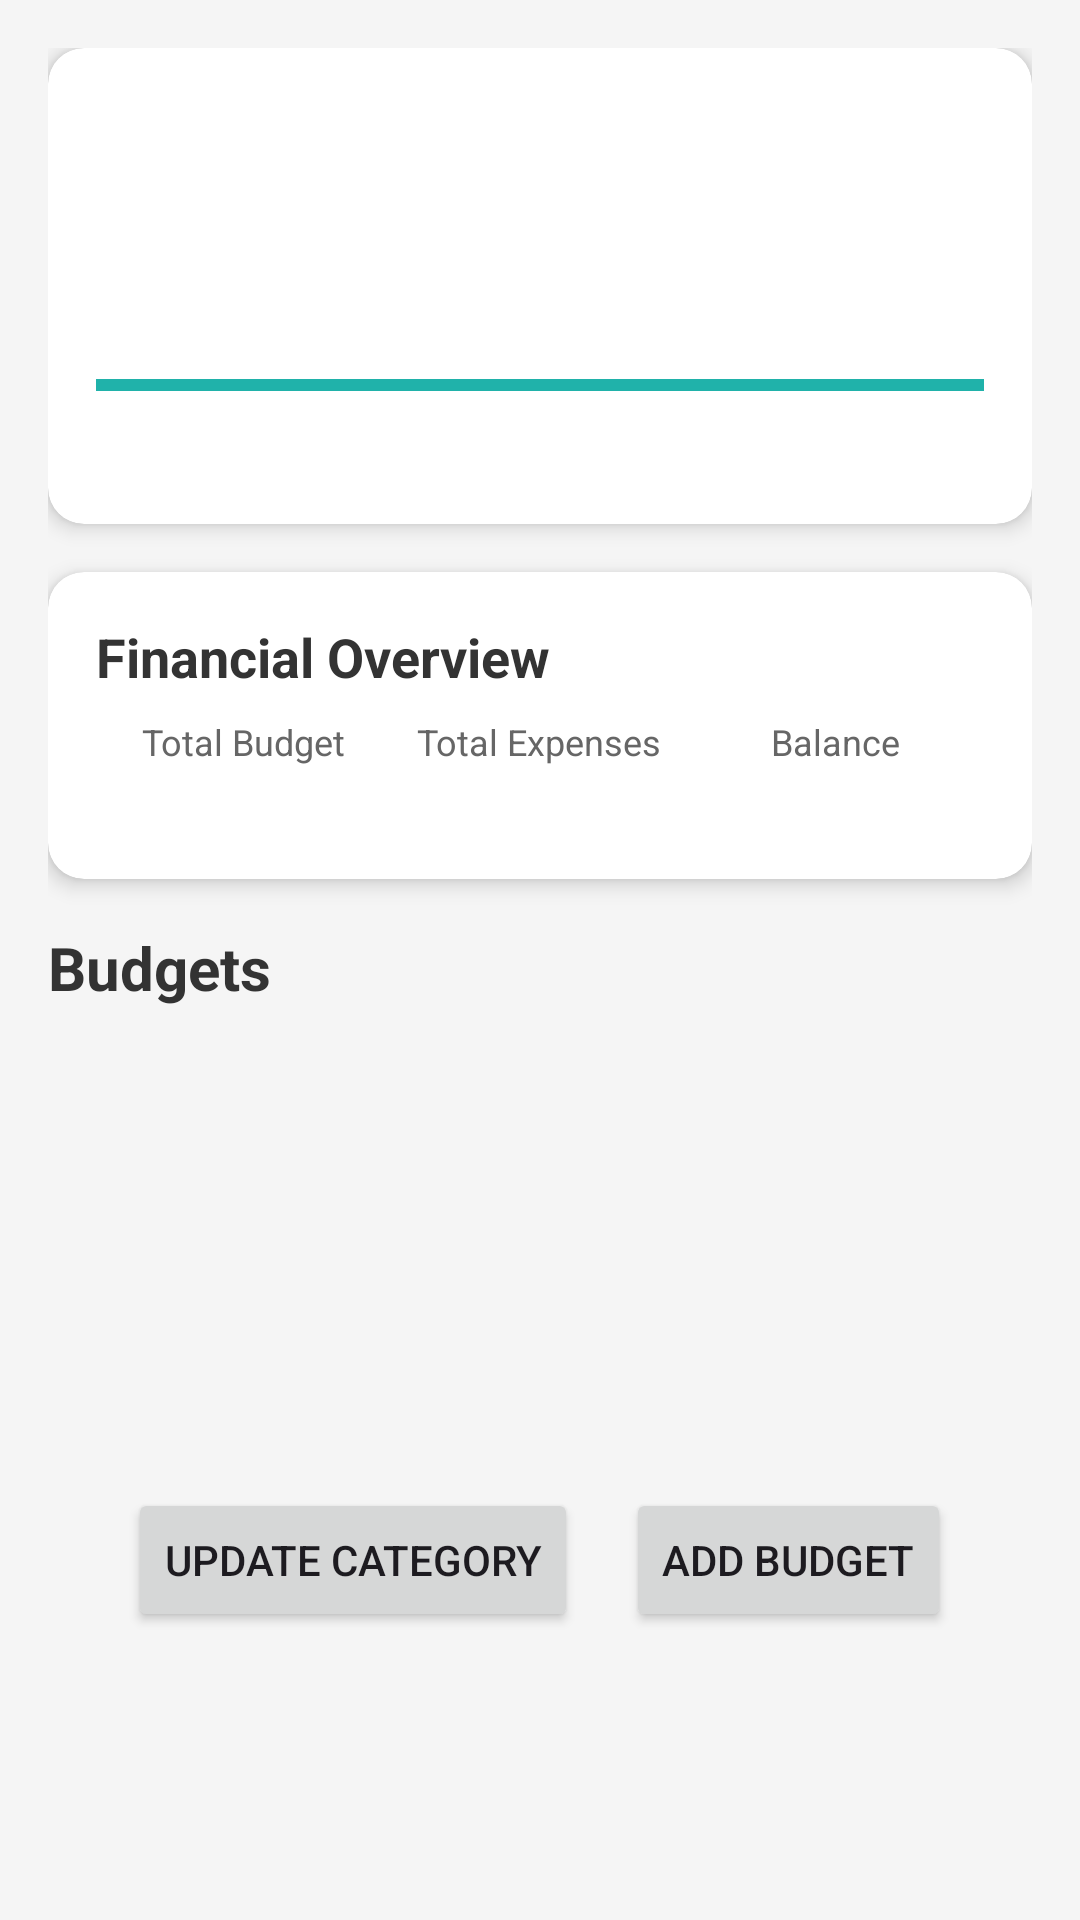

This screen was rendered from an Android layout file. Write that file and the resources it references.
<!-- AndroidManifest.xml: application theme Theme.LoginApp -->
<!-- res/layout/fragment_category_details.xml -->
<androidx.core.widget.NestedScrollView
    xmlns:android="http://schemas.android.com/apk/res/android"
    xmlns:app="http://schemas.android.com/apk/res-auto"
    xmlns:tools="http://schemas.android.com/tools"
    android:layout_width="match_parent"
    android:layout_height="match_parent"
    android:background="#F5F5F5"
    android:padding="16dp"
    android:fillViewport="true">

    <androidx.constraintlayout.widget.ConstraintLayout
        android:layout_width="match_parent"
        android:layout_height="wrap_content">

        
        <androidx.cardview.widget.CardView
            android:id="@+id/cardView"
            android:layout_width="0dp"
            android:layout_height="wrap_content"
            app:cardCornerRadius="12dp"
            app:cardElevation="4dp"
            app:layout_constraintWidth_max="500dp"
            app:layout_constraintTop_toTopOf="parent"
            app:layout_constraintStart_toStartOf="parent"
            app:layout_constraintEnd_toEndOf="parent"
            app:layout_constraintVertical_chainStyle="packed">

            <LinearLayout
                android:layout_width="match_parent"
                android:layout_height="wrap_content"
                android:orientation="vertical"
                android:padding="16dp">

                
                <TextView
                    android:id="@+id/categoryNameTextView"
                    android:layout_width="match_parent"
                    android:layout_height="wrap_content"
                    android:textColor="#333333"
                    android:textSize="24sp"
                    android:textStyle="bold"
                    tools:text="Travel" />

                
                <TextView
                    android:id="@+id/categoryIdTextView"
                    android:layout_width="match_parent"
                    android:layout_height="wrap_content"
                    android:layout_marginTop="4dp"
                    android:textColor="#666666"
                    android:textSize="12sp"
                    tools:text="CAT001" />

                
                <TextView
                    android:id="@+id/categoryDescriptionTextView"
                    android:layout_width="match_parent"
                    android:layout_height="wrap_content"
                    android:layout_marginTop="8dp"
                    android:textColor="#444444"
                    android:textSize="16sp"
                    tools:text="Vacations, business trips, accommodations" />

                
                <View
                    android:id="@+id/categoryColorView"
                    android:layout_width="match_parent"
                    android:layout_height="4dp"
                    android:layout_marginTop="12dp"
                    android:background="#20B2AA" />

                
                <LinearLayout
                    android:layout_width="match_parent"
                    android:layout_height="wrap_content"
                    android:layout_marginTop="12dp"
                    android:orientation="horizontal">

                    
                    <TextView
                        android:id="@+id/categoryCreateDateTextView"
                        android:layout_width="0dp"
                        android:layout_height="wrap_content"
                        android:layout_weight="1"
                        android:textColor="#888888"
                        android:textSize="12sp"
                        tools:text="Created: 01/01/2023" />

                    
                    <TextView
                        android:id="@+id/categoryUpdateDateTextView"
                        android:layout_width="0dp"
                        android:layout_height="wrap_content"
                        android:layout_weight="1"
                        android:textAlignment="textEnd"
                        android:textColor="#888888"
                        android:textSize="12sp"
                        tools:text="Updated: 05/20/2023" />
                </LinearLayout>

                
                <TextView
                    android:id="@+id/categoryDefaultTextView"
                    android:layout_width="match_parent"
                    android:layout_height="wrap_content"
                    android:layout_marginTop="8dp"
                    android:textColor="#4CAF50"
                    android:textSize="14sp"
                    android:textStyle="italic"
                    android:visibility="gone"
                    tools:text="Default Category"
                    tools:visibility="visible" />
            </LinearLayout>
        </androidx.cardview.widget.CardView>

        
        <androidx.cardview.widget.CardView
            android:id="@+id/balanceCardView"
            android:layout_width="0dp"
            android:layout_height="wrap_content"
            android:layout_marginTop="16dp"
            app:cardCornerRadius="12dp"
            app:cardElevation="4dp"
            app:layout_constraintWidth_max="500dp"
            app:layout_constraintTop_toBottomOf="@id/cardView"
            app:layout_constraintStart_toStartOf="parent"
            app:layout_constraintEnd_toEndOf="parent">

            <LinearLayout
                android:layout_width="match_parent"
                android:layout_height="wrap_content"
                android:orientation="vertical"
                android:padding="16dp">

                <TextView
                    android:layout_width="match_parent"
                    android:layout_height="wrap_content"
                    android:text="Financial Overview"
                    android:textColor="#333333"
                    android:textSize="18sp"
                    android:textStyle="bold"
                    android:layout_marginBottom="8dp"/>

                <LinearLayout
                    android:layout_width="match_parent"
                    android:layout_height="wrap_content"
                    android:orientation="horizontal">

                    
                    <LinearLayout
                        android:layout_width="0dp"
                        android:layout_height="wrap_content"
                        android:layout_weight="1"
                        android:orientation="vertical"
                        android:gravity="center">

                        <TextView
                            android:layout_width="wrap_content"
                            android:layout_height="wrap_content"
                            android:text="Total Budget"
                            android:textColor="#666666"
                            android:textSize="12sp"/>

                        <TextView
                            android:id="@+id/totalBudgetTextView"
                            android:layout_width="wrap_content"
                            android:layout_height="wrap_content"
                            android:textColor="#4CAF50"
                            android:textSize="16sp"
                            android:textStyle="bold"
                            tools:text="$5,000"/>
                    </LinearLayout>

                    
                    <LinearLayout
                        android:layout_width="0dp"
                        android:layout_height="wrap_content"
                        android:layout_weight="1"
                        android:orientation="vertical"
                        android:gravity="center">

                        <TextView
                            android:layout_width="wrap_content"
                            android:layout_height="wrap_content"
                            android:text="Total Expenses"
                            android:textColor="#666666"
                            android:textSize="12sp"/>

                        <TextView
                            android:id="@+id/totalExpensesTextView"
                            android:layout_width="wrap_content"
                            android:layout_height="wrap_content"
                            android:textColor="#FF5722"
                            android:textSize="16sp"
                            android:textStyle="bold"
                            tools:text=""/>
                    </LinearLayout>

                    
                    <LinearLayout
                        android:layout_width="0dp"
                        android:layout_height="wrap_content"
                        android:layout_weight="1"
                        android:orientation="vertical"
                        android:gravity="center">

                        <TextView
                            android:layout_width="wrap_content"
                            android:layout_height="wrap_content"
                            android:text="Balance"
                            android:textColor="#666666"
                            android:textSize="12sp"/>

                        <TextView
                            android:id="@+id/remainingBalanceTextView"
                            android:layout_width="wrap_content"
                            android:layout_height="wrap_content"
                            android:textColor="#2196F3"
                            android:textSize="16sp"
                            android:textStyle="bold"
                            tools:text=""/>
                    </LinearLayout>
                </LinearLayout>
            </LinearLayout>
        </androidx.cardview.widget.CardView>

        
        <TextView
            android:id="@+id/budgetTitle"
            android:layout_width="match_parent"
            android:layout_height="wrap_content"
            android:text="Budgets"
            android:textColor="#333333"
            android:textSize="20sp"
            android:textStyle="bold"
            android:layout_marginTop="16dp"
            app:layout_constraintTop_toBottomOf="@id/balanceCardView"
            app:layout_constraintStart_toStartOf="parent"
            app:layout_constraintEnd_toEndOf="parent"/>

        
        <androidx.recyclerview.widget.RecyclerView
            android:id="@+id/budgetsRecyclerView"
            android:layout_width="match_parent"
            android:layout_height="wrap_content"
            app:layout_constraintTop_toBottomOf="@id/budgetTitle"
            app:layout_constraintBottom_toTopOf="@id/bottomButtonsLayout"
            android:scrollbars="vertical"/>

        
        <LinearLayout
            android:id="@+id/bottomButtonsLayout"
            android:layout_width="match_parent"
            android:layout_height="wrap_content"
            android:layout_marginBottom="80dp"
            android:gravity="center"
            android:orientation="horizontal"
            app:layout_constraintBottom_toBottomOf="parent"
            tools:layout_editor_absoluteX="0dp">

            <Button
                android:id="@+id/btnUpdateCategoryDetails"
                android:layout_width="wrap_content"
                android:layout_height="wrap_content"
                android:text="Update Category" />

            <Button
                android:id="@+id/btnAddBudgetDetails"
                android:layout_width="wrap_content"
                android:layout_height="wrap_content"
                android:layout_marginStart="16dp"
                android:text="Add Budget" />
        </LinearLayout>
    </androidx.constraintlayout.widget.ConstraintLayout>
</androidx.core.widget.NestedScrollView>
<!-- resources referenced by this layout -->
<resources>
  <style name="Theme.LoginApp" parent="Theme.Material3.DayNight.NoActionBar">
          <item name="colorPrimary">@color/primaryColor</item>
          <item name="colorPrimaryDark">@color/primaryColor</item>
          <item name="colorAccent">@color/primaryColor</item>
      </style>
  <color name="primaryColor">#5E4BD4</color>
</resources>
